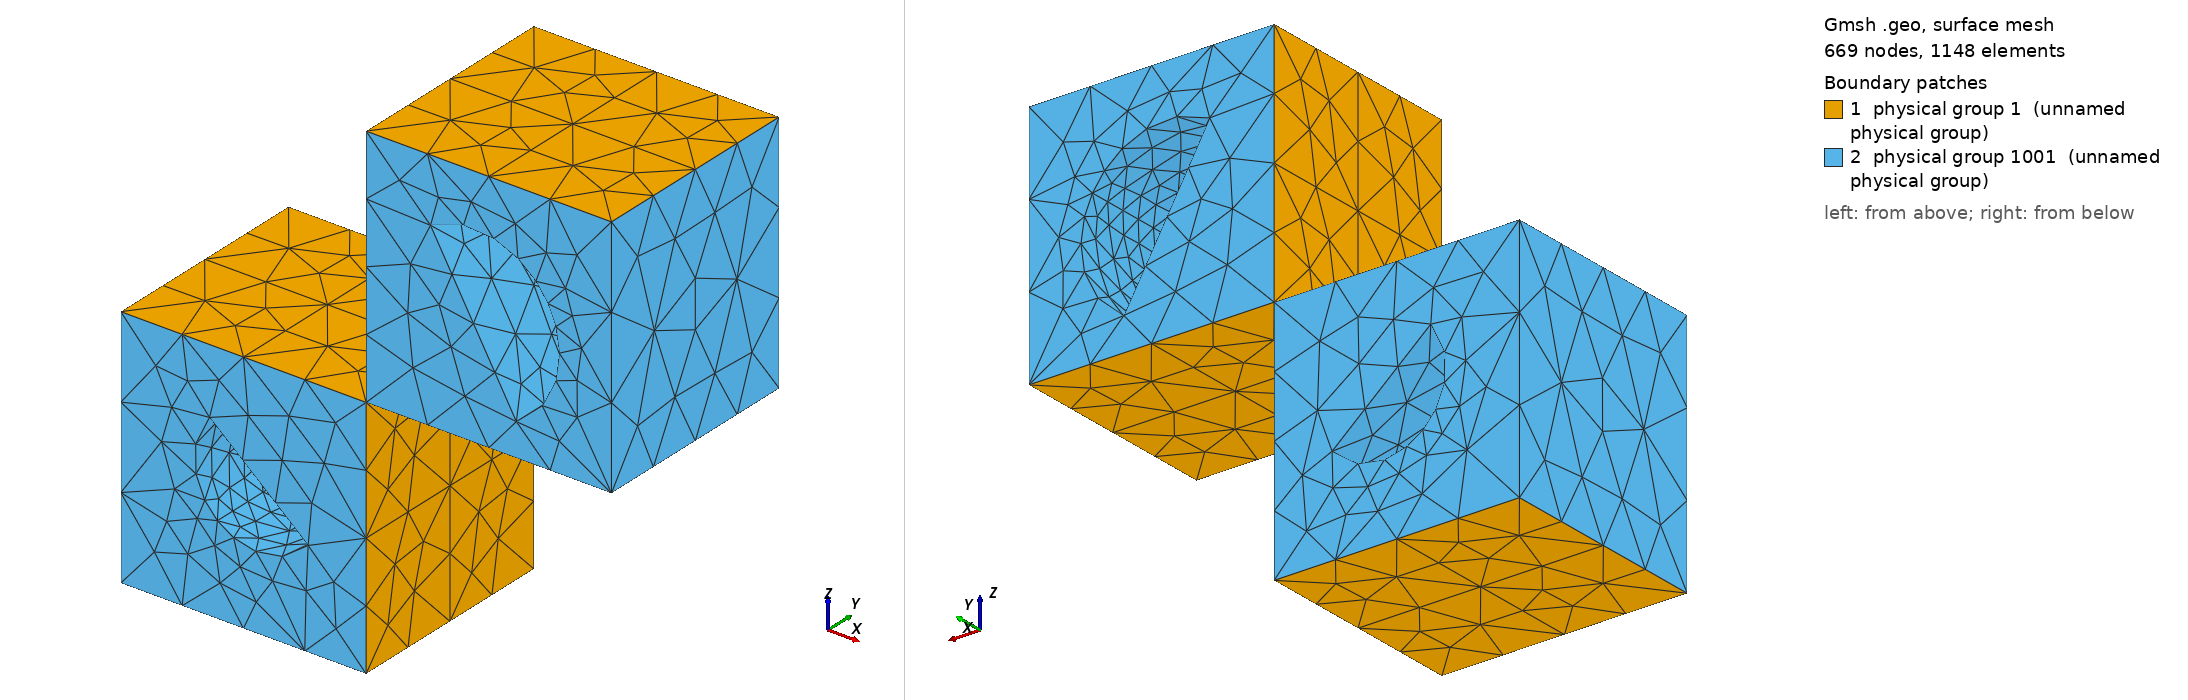

Gmsh geometry script, surface-meshed: 669 nodes, 1148 surface elements. Boundary patches (legend numbers): 1 physical group 1 (unnamed physical group), 2 physical group 1001 (unnamed physical group). Left view from above one corner, right view from below the opposite corner. Legend entries are the model's physical surfaces. The drawing asked Gmsh for element sizes between 1% and 20% of the model's largest extent; the script's own settings can give other sizes.

=== wg_lech03fig7_h4_refined1.geo (drawn) ===
Point(1) = {0,0,0,0.00428625};
Point(2) = {0,0,0.005715,0.00428625};
Point(3) = {0,0,0.01143,0.00428625};
Point(4) = {0,0,0.017145,0.00428625};
Point(5) = {0,0,0.02286,0.00428625};
Point(6) = {0,0,0.028575,0.00428625};
Point(7) = {0,0,0.03429,0.00428625};
Point(8) = {0,0,0.040005,0.00428625};
Point(9) = {0,0,0.04572,0.00428625};
Point(10) = {0,0.00508,0,0.00428625};
Point(11) = {0,0.00508,0.005715,0.00428625};
Point(12) = {0,0.00508,0.01143,0.00428625};
Point(13) = {0,0.00508,0.017145,0.00428625};
Point(14) = {0,0.00508,0.02286,0.00428625};
Point(15) = {0,0.00508,0.028575,0.00428625};
Point(16) = {0,0.00508,0.03429,0.00428625};
Point(17) = {0,0.00508,0.040005,0.00428625};
Point(18) = {0,0.00508,0.04572,0.00428625};
Point(19) = {0,0.01016,0,0.00428625};
Point(20) = {0,0.01016,0.005715,0.00428625};
Point(21) = {0,0.01016,0.01143,0.00428625};
Point(22) = {0,0.01016,0.017145,0.00428625};
Point(23) = {0,0.01016,0.02286,0.00428625};
Point(24) = {0,0.01016,0.028575,0.00428625};
Point(25) = {0,0.01016,0.03429,0.00428625};
Point(26) = {0,0.01016,0.040005,0.00428625};
Point(27) = {0,0.01016,0.04572,0.00428625};
Point(28) = {0.005715,0,0,0.00428625};
Point(29) = {0.005715,0,0.005715,0.00428625};
Point(30) = {0.005715,0,0.01143,0.00428625};
Point(31) = {0.005715,0,0.017145,0.00428625};
Point(32) = {0.005715,0,0.02286,0.00428625};
Point(33) = {0.005715,0,0.028575,0.00428625};
Point(34) = {0.005715,0,0.03429,0.00428625};
Point(35) = {0.005715,0,0.040005,0.00428625};
Point(36) = {0.005715,0,0.04572,0.00428625};
Point(37) = {0.005715,0.00508,0,0.00428625};
Point(38) = {0.005715,0.00508,0.005715,0.00428625};
Point(39) = {0.005715,0.00508,0.01143,0.00428625};
Point(40) = {0.005715,0.00508,0.017145,0.00428625};
Point(41) = {0.005715,0.00508,0.02286,0.00428625};
Point(42) = {0.005715,0.00508,0.028575,0.00428625};
Point(43) = {0.005715,0.00508,0.03429,0.00428625};
Point(44) = {0.005715,0.00508,0.040005,0.00428625};
Point(45) = {0.005715,0.00508,0.04572,0.00428625};
Point(46) = {0.005715,0.01016,0,0.00428625};
Point(47) = {0.005715,0.01016,0.005715,0.00428625};
Point(48) = {0.005715,0.01016,0.01143,0.00428625};
Point(49) = {0.005715,0.01016,0.017145,0.00428625};
Point(50) = {0.005715,0.01016,0.02286,0.00428625};
Point(51) = {0.005715,0.01016,0.028575,0.00428625};
Point(52) = {0.005715,0.01016,0.03429,0.00428625};
Point(53) = {0.005715,0.01016,0.040005,0.00428625};
Point(54) = {0.005715,0.01016,0.04572,0.00428625};
Point(55) = {0.01143,0,0,0.00428625};
Point(56) = {0.01143,0,0.005715,0.00428625};
Point(57) = {0.01143,0,0.01143,0.00428625};
Point(58) = {0.01143,0,0.017145,0.00428625};
Point(59) = {0.01143,0,0.02286,0.00428625};
Point(60) = {0.01143,0,0.028575,0.00428625};
Point(61) = {0.01143,0,0.03429,0.00428625};
Point(62) = {0.01143,0,0.040005,0.00428625};
Point(63) = {0.01143,0,0.04572,0.00428625};
Point(64) = {0.01143,0.00508,0,0.00428625};
Point(65) = {0.01143,0.00508,0.005715,0.00428625};
Point(66) = {0.01143,0.00508,0.01143,0.00428625};
Point(67) = {0.01143,0.00508,0.017145,0.00428625};
Point(68) = {0.01143,0.00508,0.02286,0.00428625};
Point(69) = {0.01143,0.00508,0.028575,0.00428625};
Point(70) = {0.01143,0.00508,0.03429,0.00428625};
Point(71) = {0.01143,0.00508,0.040005,0.00428625};
Point(72) = {0.01143,0.00508,0.04572,0.00428625};
Point(73) = {0.01143,0.01016,0,0.00428625};
Point(74) = {0.01143,0.01016,0.005715,0.00428625};
Point(75) = {0.01143,0.01016,0.01143,0.00428625};
Point(76) = {0.01143,0.01016,0.017145,0.00428625};
Point(77) = {0.01143,0.01016,0.02286,0.00428625};
Point(78) = {0.01143,0.01016,0.028575,0.00428625};
Point(79) = {0.01143,0.01016,0.03429,0.00428625};
Point(80) = {0.01143,0.01016,0.040005,0.00428625};
Point(81) = {0.01143,0.01016,0.04572,0.00428625};
Point(82) = {0.017145,0,0,0.00428625};
Point(83) = {0.017145,0,0.005715,0.00428625};
Point(84) = {0.017145,0,0.01143,0.00428625};
Point(85) = {0.017145,0,0.017145,0.00428625};
Point(86) = {0.017145,0,0.02286,0.00428625};
Point(87) = {0.017145,0,0.028575,0.00428625};
Point(88) = {0.017145,0,0.03429,0.00428625};
Point(89) = {0.017145,0,0.040005,0.00428625};
Point(90) = {0.017145,0,0.04572,0.00428625};
Point(91) = {0.017145,0.00508,0,0.00428625};
Point(92) = {0.017145,0.00508,0.005715,0.00428625};
Point(93) = {0.017145,0.00508,0.01143,0.00428625};
Point(94) = {0.017145,0.00508,0.017145,0.00428625};
Point(95) = {0.017145,0.00508,0.02286,0.00428625};
Point(96) = {0.017145,0.00508,0.028575,0.00428625};
Point(97) = {0.017145,0.00508,0.03429,0.00428625};
Point(98) = {0.017145,0.00508,0.040005,0.00428625};
Point(99) = {0.017145,0.00508,0.04572,0.00428625};
Point(100) = {0.017145,0.01016,0,0.00428625};
Point(101) = {0.017145,0.01016,0.005715,0.00428625};
Point(102) = {0.017145,0.01016,0.01143,0.00428625};
Point(103) = {0.017145,0.01016,0.017145,0.00428625};
Point(104) = {0.017145,0.01016,0.02286,0.00428625};
Point(105) = {0.017145,0.01016,0.028575,0.00428625};
Point(106) = {0.017145,0.01016,0.03429,0.00428625};
Point(107) = {0.017145,0.01016,0.040005,0.00428625};
Point(108) = {0.017145,0.01016,0.04572,0.00428625};
Point(109) = {0.02286,0,0,0.00428625};
Point(110) = {0.02286,0,0.005715,0.00428625};
Point(111) = {0.02286,0,0.01143,0.00428625};
Point(112) = {0.02286,0,0.017145,0.00428625};
Point(113) = {0.02286,0,0.02286,0.00428625};
Point(114) = {0.02286,0,0.028575,0.00428625};
Point(115) = {0.02286,0,0.03429,0.00428625};
Point(116) = {0.02286,0,0.040005,0.00428625};
Point(117) = {0.02286,0,0.04572,0.00428625};
Point(118) = {0.02286,0.00508,0,0.00428625};
Point(119) = {0.02286,0.00508,0.005715,0.00428625};
Point(120) = {0.02286,0.00508,0.01143,0.00428625};
Point(121) = {0.02286,0.00508,0.017145,0.00428625};
Point(122) = {0.02286,0.00508,0.02286,0.00428625};
Point(123) = {0.02286,0.00508,0.028575,0.00428625};
Point(124) = {0.02286,0.00508,0.03429,0.00428625};
Point(125) = {0.02286,0.00508,0.040005,0.00428625};
Point(126) = {0.02286,0.00508,0.04572,0.00428625};
Point(127) = {0.02286,0.01016,0,0.00428625};
Point(128) = {0.02286,0.01016,0.005715,0.00428625};
Point(129) = {0.02286,0.01016,0.01143,0.00428625};
Point(130) = {0.02286,0.01016,0.017145,0.00428625};
Point(131) = {0.02286,0.01016,0.02286,0.00428625};
Point(132) = {0.02286,0.01016,0.028575,0.00428625};
Point(133) = {0.02286,0.01016,0.03429,0.00428625};
Point(134) = {0.02286,0.01016,0.040005,0.00428625};
Point(135) = {0.02286,0.01016,0.04572,0.00428625};
Line(1) = {3,30};
Line(2) = {5,32};
Line(3) = {12,39};
Line(4) = {14,41};
Line(5) = {21,48};
Line(6) = {23,50};
Line(7) = {30,57};
Line(8) = {32,59};
Line(9) = {39,66};
Line(10) = {41,68};
Line(11) = {48,75};
Line(12) = {50,77};
Line(13) = {59,86};
Line(14) = {61,88};
Line(15) = {68,95};
Line(16) = {70,97};
Line(17) = {77,104};
Line(18) = {79,106};
Line(19) = {86,113};
Line(20) = {88,115};
Line(21) = {95,122};
Line(22) = {97,124};
Line(23) = {104,131};
Line(24) = {106,133};
Line(25) = {3,12};
Line(26) = {5,14};
Line(27) = {12,21};
Line(28) = {14,23};
Line(29) = {30,39};
Line(30) = {32,41};
Line(31) = {39,48};
Line(32) = {41,50};
Line(33) = {57,66};
Line(34) = {58,67};
Line(35) = {59,68};
Line(36) = {60,69};
Line(37) = {61,70};
Line(38) = {66,75};
Line(39) = {67,76};
Line(40) = {68,77};
Line(41) = {69,78};
Line(42) = {70,79};
Line(43) = {86,95};
Line(44) = {88,97};
Line(45) = {95,104};
Line(46) = {97,106};
Line(47) = {113,122};
Line(48) = {115,124};
Line(49) = {122,131};
Line(50) = {124,133};
Line(51) = {57,58};
Line(52) = {58,59};
Line(53) = {59,60};
Line(54) = {60,61};
Line(55) = {66,67};
Line(56) = {67,68};
Line(57) = {68,69};
Line(58) = {69,70};
Line(59) = {75,76};
Line(60) = {76,77};
Line(61) = {77,78};
Line(62) = {78,79};
Line Loop(1) = {51,34,-55,-33};
Plane Surface(1) = {1};
Line Loop(2) = {52,35,-56,-34};
Plane Surface(2) = {2};
Line Loop(3) = {53,36,-57,-35};
Plane Surface(3) = {3};
Line Loop(4) = {54,37,-58,-36};
Plane Surface(4) = {4};
Line Loop(5) = {55,39,-59,-38};
Plane Surface(5) = {5};
Line Loop(6) = {56,40,-60,-39};
Plane Surface(6) = {6};
Line Loop(7) = {57,41,-61,-40};
Plane Surface(7) = {7};
Line Loop(8) = {58,42,-62,-41};
Plane Surface(8) = {8};
Line Loop(9) = {25,3,-29,-1};
Plane Surface(9) = {9};
Line Loop(10) = {26,4,-30,-2};
Plane Surface(10) = {10};
Line Loop(11) = {27,5,-31,-3};
Plane Surface(11) = {11};
Line Loop(12) = {28,6,-32,-4};
Plane Surface(12) = {12};
Line Loop(13) = {29,9,-33,-7};
Plane Surface(13) = {13};
Line Loop(14) = {30,10,-35,-8};
Plane Surface(14) = {14};
Line Loop(15) = {31,11,-38,-9};
Plane Surface(15) = {15};
Line Loop(16) = {32,12,-40,-10};
Plane Surface(16) = {16};
Line Loop(17) = {35,15,-43,-13};
Plane Surface(17) = {17};
Line Loop(18) = {37,16,-44,-14};
Plane Surface(18) = {18};
Line Loop(19) = {40,17,-45,-15};
Plane Surface(19) = {19};
Line Loop(20) = {42,18,-46,-16};
Plane Surface(20) = {20};
Line Loop(21) = {43,21,-47,-19};
Plane Surface(21) = {21};
Line Loop(22) = {44,22,-48,-20};
Plane Surface(22) = {22};
Line Loop(23) = {45,23,-49,-21};
Plane Surface(23) = {23};
Line Loop(24) = {46,24,-50,-22};
Plane Surface(24) = {24};
Point(136) = {0.01843,0.01016,0.02439589838486225,0.00428625};
Point(137) = {0.01989410161513775,0.01016,0.02986,0.00428625};
Point(138) = {0.01443,0.01016,0.03132410161513775,0.00428625};
Point(139) = {0.01843,0,0.02439589838486225,0.00428625};
Point(140) = {0.01989410161513775,0,0.02986,0.00428625};
Point(141) = {0.01443,0,0.03132410161513775,0.00428625};
Point(142) = {0.01643,0.01016,0.02786,0.00428625};
Point(143) = {0.01643,0,0.02786,0.00428625};
Point(144) = {0.004131866670643065,0.01016,0.01978836282905962,0.00428625};
Point(145) = {0.004501637170940381,0.01016,0.01556186667064306,0.00428625};
Point(146) = {0.008728133329356933,0.01016,0.01593163717094038,0.00428625};
Point(147) = {0.004131866670643065,0,0.01978836282905962,0.00428625};
Point(148) = {0.004501637170940381,0,0.01556186667064306,0.00428625};
Point(149) = {0.008728133329356933,0,0.01593163717094038,0.00428625};
Point(150) = {0.006429999999999999,0.01016,0.01786,0.00428625};
Point(151) = {0.006429999999999999,0,0.01786,0.00428625};
Line(63) = {139,136};
Line(64) = {140,137};
Line(65) = {141,138};
Line(66) = {136,138};
Line(67) = {139,141};
Line(68) = {147,144};
Line(69) = {148,145};
Line(70) = {149,146};
Line(71) = {144,146};
Line(72) = {147,149};
Circle(newc) = {136,142,137};
Circle(newc) = {137,142,138};
Circle(newc) = {139,143,140};
Circle(newc) = {140,143,141};
Circle(newc) = {144,150,145};
Circle(newc) = {145,150,146};
Circle(newc) = {147,151,148};
Circle(newc) = {148,151,149};
Line Loop(81) = {77,-69,-79,68};
Ruled Surface(82) = {81};
Line Loop(83) = {80,70,-78,-69};
Ruled Surface(84) = {83};
Line Loop(85) = {75,64,-73,-63};
Ruled Surface(86) = {85};
Line Loop(87) = {64,74,-65,-76};
Ruled Surface(88) = {87};
Line Loop(89) = {68,71,-70,-72};
Plane Surface(90) = {89};
Line Loop(91) = {66,-65,-67,63};
Plane Surface(92) = {91};
Line(93) = {3,5};
Line(94) = {23,21};
Line(95) = {115,113};
Line(96) = {131,133};
Line Loop(97) = {25,27,-94,-28,-26,-93};
Plane Surface(98) = {97};
Line Loop(99) = {93,2,8,-52,-51,-7,-1};
Line Loop(100) = {79,80,-72};
Plane Surface(101) = {99,100};
Line Loop(102) = {94,5,11,59,60,-12,-6};
Line Loop(103) = {77,78,-71};
Plane Surface(104) = {102,103};
Line Loop(105) = {95,-19,-13,53,54,14,20};
Line Loop(106) = {75,76,-67};
Plane Surface(107) = {105,106};
Line Loop(108) = {47,49,96,-50,-48,95};
Plane Surface(109) = {108};
Line Loop(110) = {24,-96,-23,-17,61,62,18};
Line Loop(111) = {74,-66,73};
Plane Surface(112) = {110,111};
Surface Loop(113) = {112,24,20,8,4,107,109,21,17,19,23,22,18,3,7,92,88,86};
Volume(114) = {113};
Surface Loop(115) = {101,98,9,11,104,15,5,1,2,6,13,16,12,10,14,90,82,84};
Volume(116) = {115};
Physical Surface(1) = {1,2,3,4,5,6,7,8,9,10,11,12,13,14,15,16,17,18,19,20,21,22,23,24};
Physical Surface(1001) = {109,107,112,92,86,88,104,101,84,82,90,98};
Physical Volume(1) = {114,116};
Characteristic Length {137,140,148,145} = 0.001;
Characteristic Length {139,136,138,141,149,146,144,147} = 0.002;
